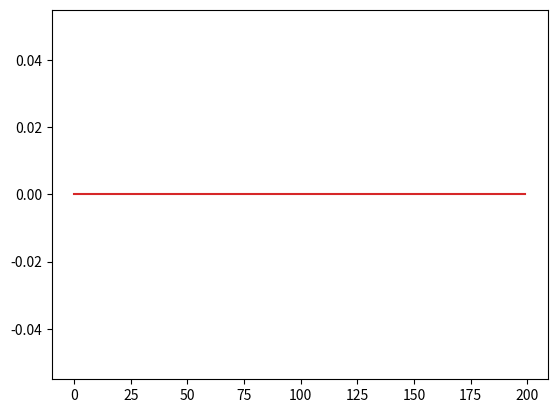

Source code (Python):
import numpy as np
import matplotlib.pyplot as plt

def update_penalty(dY1, dY2, Y1, Y2, mu, rho, max_mu):
    Y1 = Y1 + mu * dY1
    Y2 = Y2 + mu * dY2
    mu = 1
    return Y1, Y2, mu, rho

def ksupportR(A, B, lambda_, k, opts):
    tol = opts.get('tol', 1e-8)
    max_iter = opts.get('max_iter', 500)
    rho = opts.get('rho', 1.1)
    mu = opts.get('mu', 1e-4)
    max_mu = opts.get('max_mu', 1e10)
    DEBUG = opts.get('DEBUG', 0)
    loss = opts.get('loss', 'l1')

    d, na = A.shape
    _, nb = B.shape

    X = np.zeros((na, nb))
    E = np.zeros((d, nb))
    Z = np.zeros_like(X)
    Y1 = np.zeros_like(E)
    Y2 = np.zeros_like(X)

    AtB = A.T @ B
    I = np.eye(na)
    invAtAI = np.linalg.inv(A.T @ A + I)

    for iter in range(max_iter):
        Xk = X.copy()
        Ek = E.copy()
        Zk = Z.copy()

        # First super block {X,E}
        temp = Z - Y2 / mu
        temp = prox_ksupport(temp.ravel(), k, lambda_ / mu)
        X = temp.reshape(na, nb)

        if loss == 'l1':
            E = prox_l1(B - A @ Z - Y1 / mu, 1 / mu)
        elif loss == 'l2':
            E = mu * (B - A @ Z - Y1 / mu) / (1 + mu)
        else:
            raise ValueError('not supported loss function')

        # Second super block {Z}
        Z = invAtAI @ (-A.T @ (Y1 / mu + E) + AtB + Y2 / mu + X)

        dY1 = A @ Z + E - B
        dY2 = X - Z

        chgX = np.max(np.abs(Xk - X))
        chgE = np.max(np.abs(Ek - E))
        chgZ = np.max(np.abs(Zk - Z))
        chg = np.max([chgX, chgE, chgZ, np.max(np.abs(dY1)), np.max(np.abs(dY2))])

        if DEBUG and (iter == 0 or (iter + 1) % 10 == 0):
            err = np.sqrt(np.linalg.norm(dY1, 'fro') ** 2 + np.linalg.norm(dY2, 'fro') ** 2)
            print(f'iter {iter + 1}, mu={mu}, err={err}')

        if chg < tol:
            break

        Y1, Y2, mu, rho = update_penalty(dY1, dY2, Y1, Y2, mu, rho, max_mu)

    err = np.sqrt(np.linalg.norm(dY1, 'fro') ** 2 + np.linalg.norm(dY2, 'fro') ** 2)
    return X, E, err, iter + 1

def prox_l1(b, lambda_):
    return np.maximum(0, b - lambda_) + np.minimum(0, b + lambda_)

def prox_ksupport(v, k, lambda_):
    L = 1 / lambda_
    d = len(v)
    if k >= d:
        return L * v / (1 + L)
    elif k <= 1:
        k = 1

    z = np.abs(v)
    sorted_indices = np.argsort(-z)
    z = z[sorted_indices]
    ar = np.cumsum(z)
    z = z * L

    p = np.zeros_like(z)

    for r in range(k - 1, -1, -1):
        T = ar[k - r - 1] - r * z[k - r - 1]
        if (k - r) * z[k - r - 1] >= T:
            p[:k - r] = z[:k - r] / (L + 1)
            p[k - r:] = np.maximum(z[k - r:], 0)
            break

    p = p[sorted_indices.argsort()]
    return v - p

# Example usage
np.random.seed(0)
d = 10
na = 200
nb = 100

A = np.random.randn(d, na)
X = np.random.randn(na, nb)
B = A @ X
b = B[:, 0]

opts = {
    'tol': 1e-6,
    'max_iter': 1000,
    'rho': 1.1,
    'mu': 1e-4,
    'max_mu': 1e10,
    'DEBUG': 0
}

lambda_ = 0.1
k = 10

# Perform k-support norm minimization
X, E, err, iter = ksupportR(A, B, lambda_, k, opts)

# Plot the solution vector X[:,0]
plt.stem(X[:, 0])
plt.show()
